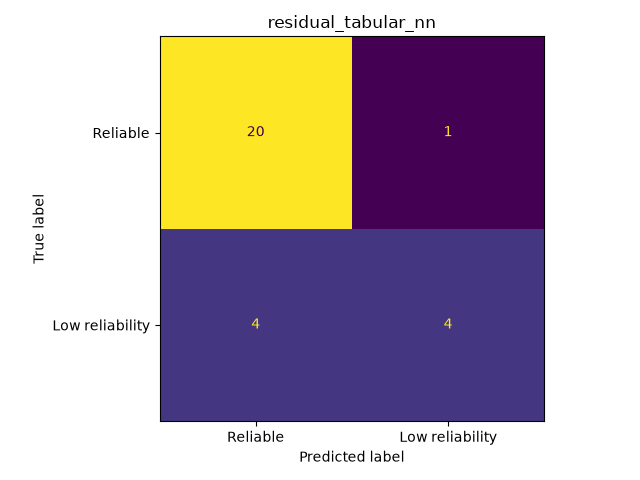

The file beside this chart, header and first rows:
, predicted_0, predicted_1
actual_0, 20, 1
actual_1, 4, 4
